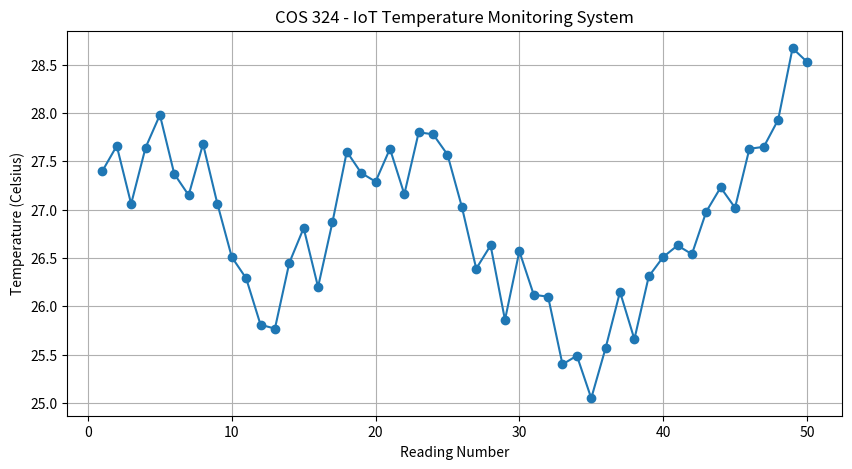

Reproduce this figure in Python.

import csv
import random
import statistics
import matplotlib.pyplot as plt
from datetime import datetime, timedelta
# COS 324 - IoT Temperature Monitoring System
# Name: JIMOH FAWAZ OKIKIOLA
# Matric Number: 252007CYB006
temperatures = []
timestamps = []
temperature = 28.0
start_time = datetime.now()
# Generate 50 simulated temperature readings
for i in range(50):
    temperature += random.uniform(-0.8, 0.8)
    temperature = max(22, min(35, temperature))
    temperatures.append(round(temperature, 2))
    timestamps.append(
        (start_time + timedelta(minutes=i * 10)).strftime("%Y-%m-%d %H:%M:%S")
    )
# Save readings to CSV file
with open("temperature_readings.csv", "w", newline="") as file:
    writer = csv.writer(file)
    writer.writerow(["Reading Number", "Timestamp", "Temperature (Celsius)"])
    for i in range(50):
        writer.writerow([i + 1, timestamps[i], temperatures[i]])
print("50 temperature readings generated successfully!")
# Read temperature readings from CSV file
csv_temperatures = []
with open("temperature_readings.csv", "r") as file:
    reader = csv.DictReader(file)
    for row in reader:
        csv_temperatures.append(float(row["Temperature (Celsius)"]))
# Calculate temperature statistics
minimum = min(csv_temperatures)
maximum = max(csv_temperatures)
average = statistics.mean(csv_temperatures)
print("\nTEMPERATURE ANALYSIS")
print("----------------------------")
print("Minimum Temperature:", minimum, "°C")
print("Maximum Temperature:", maximum, "°C")
print("Average Temperature:", round(average, 2), "°C")
# Display temperature status
if average > 30:
    print("Status: High Temperature")
elif average < 25:
    print("Status: Low Temperature")
else:
    print("Status: Normal Temperature")
# Plot temperature graph
plt.figure(figsize=(10, 5))
plt.plot(range(1, 51), csv_temperatures, marker="o")
plt.title("COS 324 - IoT Temperature Monitoring System")
plt.xlabel("Reading Number")
plt.ylabel("Temperature (Celsius)")
plt.grid(True)
plt.savefig("temperature_analysis.png")
plt.show()
print("\nTemperature analysis completed successfully!")
